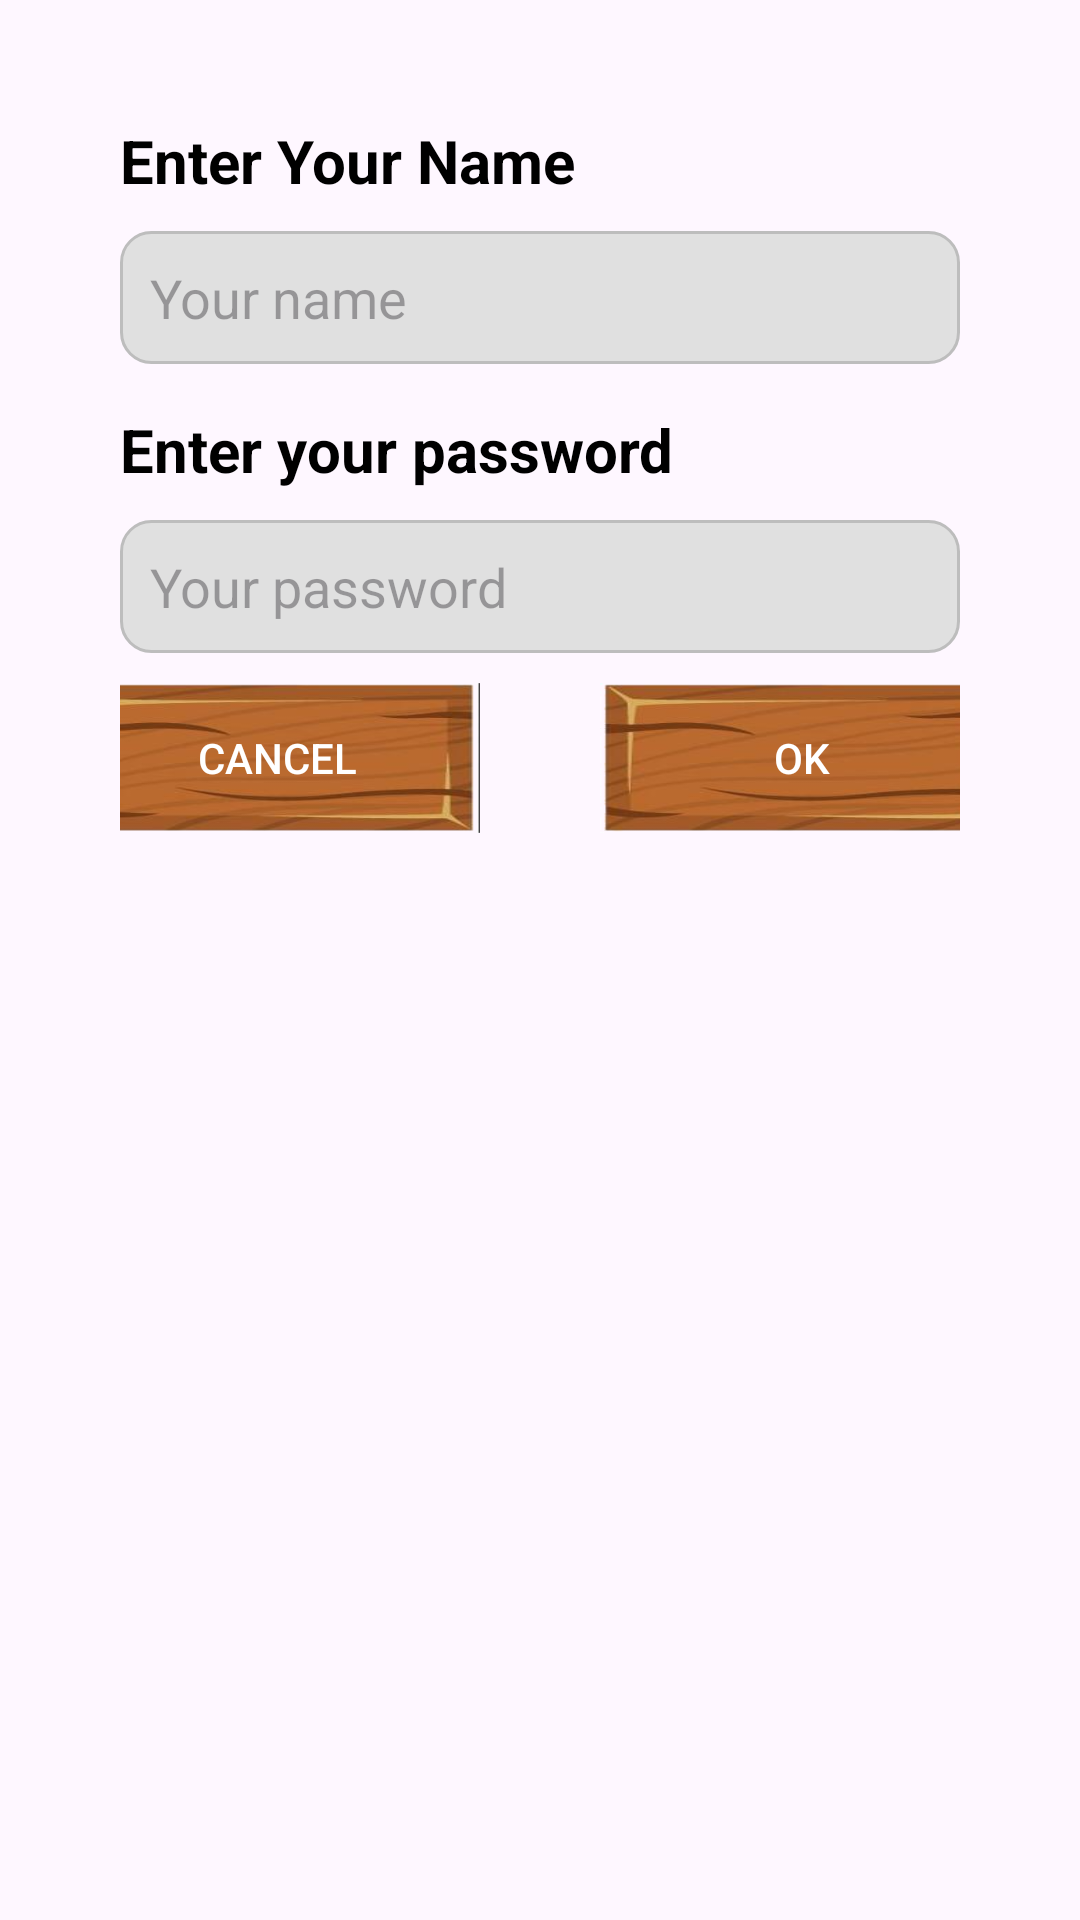

Here is an Android app screen rendered from its layout file. Give the layout XML and the strings, colors and styles it references.
<!-- AndroidManifest.xml: application theme Theme.Pirates -->
<!-- res/layout/dialog_enter_name.xml -->
<?xml version="1.0" encoding="utf-8"?>
<androidx.constraintlayout.widget.ConstraintLayout
    xmlns:android="http://schemas.android.com/apk/res/android"
    xmlns:app="http://schemas.android.com/apk/res-auto"
    android:layout_width="match_parent"
    android:layout_height="wrap_content"
    android:padding="40dp"
    android:background="@drawable/pop_up">

    <TextView
        android:id="@+id/dialog_title"
        android:layout_width="0dp"
        android:layout_height="wrap_content"
        android:text="Enter Your Name"
        android:textSize="20sp"
        android:textColor="@android:color/black"
        android:textStyle="bold"
        app:layout_constraintTop_toTopOf="parent"
        app:layout_constraintStart_toStartOf="parent"
        app:layout_constraintEnd_toEndOf="parent" />

    <EditText
        android:id="@+id/name_input"
        android:layout_width="0dp"
        android:layout_height="wrap_content"
        android:hint="Your name"
        android:background="@drawable/rounded_input_background"
        android:padding="10dp"
        android:textColor="@android:color/black"
        app:layout_constraintTop_toBottomOf="@id/dialog_title"
        app:layout_constraintStart_toStartOf="parent"
        app:layout_constraintEnd_toEndOf="parent"
        android:layout_marginTop="10dp" />

    <TextView
        android:id="@+id/dialog_password"
        android:layout_width="0dp"
        android:layout_height="wrap_content"
        app:layout_constraintTop_toBottomOf="@id/name_input"
        app:layout_constraintStart_toStartOf="parent"
        app:layout_constraintEnd_toEndOf="parent"
        android:text="Enter your password"
        android:textSize="20sp"
        android:textColor="@android:color/black"
        android:textStyle="bold"
        android:layout_marginTop="15dp"/>

    <EditText
        android:id="@+id/password_input"
        android:layout_width="0dp"
        android:layout_height="wrap_content"
        android:hint="Your password"
        android:background="@drawable/rounded_input_background"
        android:padding="10dp"
        android:textColor="@android:color/black"
        app:layout_constraintTop_toBottomOf="@id/dialog_password"
        app:layout_constraintStart_toStartOf="parent"
        app:layout_constraintEnd_toEndOf="parent"
        android:layout_marginTop="10dp" />

    <LinearLayout
        android:layout_width="wrap_content"
        android:layout_height="wrap_content"
        android:orientation="horizontal"
        app:layout_constraintTop_toBottomOf="@id/password_input"
        app:layout_constraintStart_toStartOf="parent"
        app:layout_constraintEnd_toEndOf="parent"
        android:gravity="center_horizontal">
        <Button
            android:id="@+id/negative_button"
            android:layout_width="135dp"
            android:layout_height="50dp"
            android:text="Cancel"
            app:backgroundTint="@null"
            android:textColor="@android:color/white"
            android:layout_marginTop="10dp"
            android:layout_marginRight="40dp"
            android:background="@drawable/log_button"/>

        <Button
            android:id="@+id/positive_button"
            android:layout_width="135dp"
            android:layout_height="50dp"
            android:text="OK"
            app:backgroundTint="@null"
            android:textColor="@android:color/white"
            android:layout_marginTop="10dp"
            android:background="@drawable/log_button"/>

    </LinearLayout>


</androidx.constraintlayout.widget.ConstraintLayout>
<!-- resources referenced by this layout -->
<resources>
  <!-- drawable log_button: png bitmap (drawable, 46169 bytes) -->
  <!-- drawable rounded_input_background (drawable) -->
  <?xml version="1.0" encoding="utf-8"?>
  <shape xmlns:android="http://schemas.android.com/apk/res/android">
      <solid android:color="#E0E0E0" />
      <corners android:radius="10dp" />
      <stroke android:width="1dp" android:color="#BDBDBD" />
  </shape>
  <style name="Theme.Pirates" parent="Base.Theme.Pirates" />
  <style name="Base.Theme.Pirates" parent="Theme.Material3.DayNight.NoActionBar">
          
          
      </style>
</resources>
